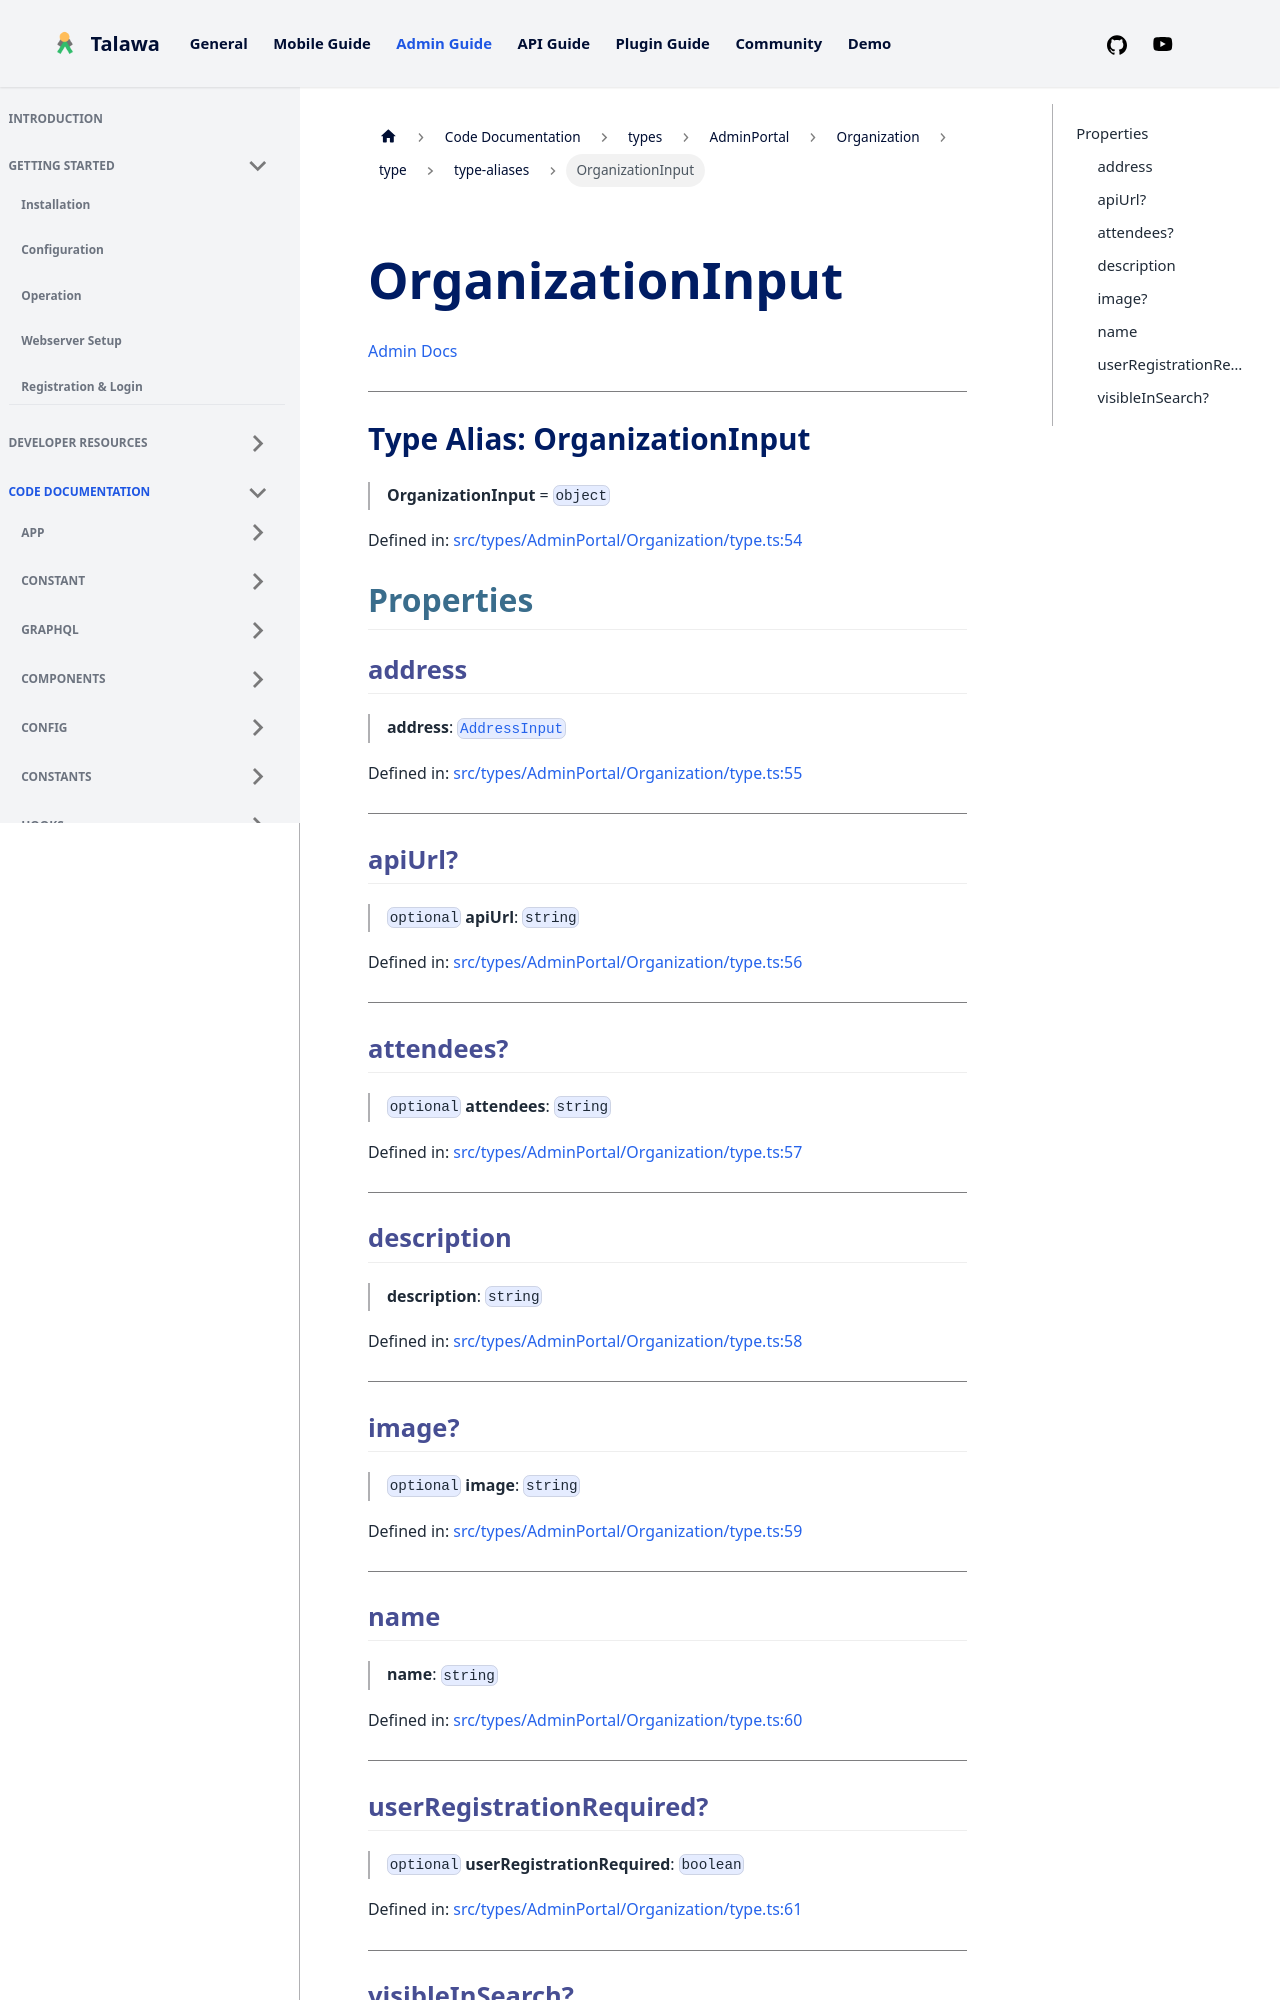

repository: PalisadoesFoundation/talawa-admin · page: docs/auto-docs/types/AdminPortal/Organization/type/type-aliases/OrganizationInput/index.html · generator: docusaurus

[Admin Docs](/)

***

# Type Alias: OrganizationInput

> **OrganizationInput** = `object`

Defined in: [src/types/AdminPortal/Organization/type.ts:54](https://github.com/PalisadoesFoundation/talawa-admin/blob/main/src/types/AdminPortal/Organization/type.ts#L54)

## Properties

### address

> **address**: [`AddressInput`](../../../address/type-aliases/AddressInput.md)

Defined in: [src/types/AdminPortal/Organization/type.ts:55](https://github.com/PalisadoesFoundation/talawa-admin/blob/main/src/types/AdminPortal/Organization/type.ts#L55)

***

### apiUrl?

> `optional` **apiUrl**: `string`

Defined in: [src/types/AdminPortal/Organization/type.ts:56](https://github.com/PalisadoesFoundation/talawa-admin/blob/main/src/types/AdminPortal/Organization/type.ts#L56)

***

### attendees?

> `optional` **attendees**: `string`

Defined in: [src/types/AdminPortal/Organization/type.ts:57](https://github.com/PalisadoesFoundation/talawa-admin/blob/main/src/types/AdminPortal/Organization/type.ts#L57)

***

### description

> **description**: `string`

Defined in: [src/types/AdminPortal/Organization/type.ts:58](https://github.com/PalisadoesFoundation/talawa-admin/blob/main/src/types/AdminPortal/Organization/type.ts#L58)

***

### image?

> `optional` **image**: `string`

Defined in: [src/types/AdminPortal/Organization/type.ts:59](https://github.com/PalisadoesFoundation/talawa-admin/blob/main/src/types/AdminPortal/Organization/type.ts#L59)

***
